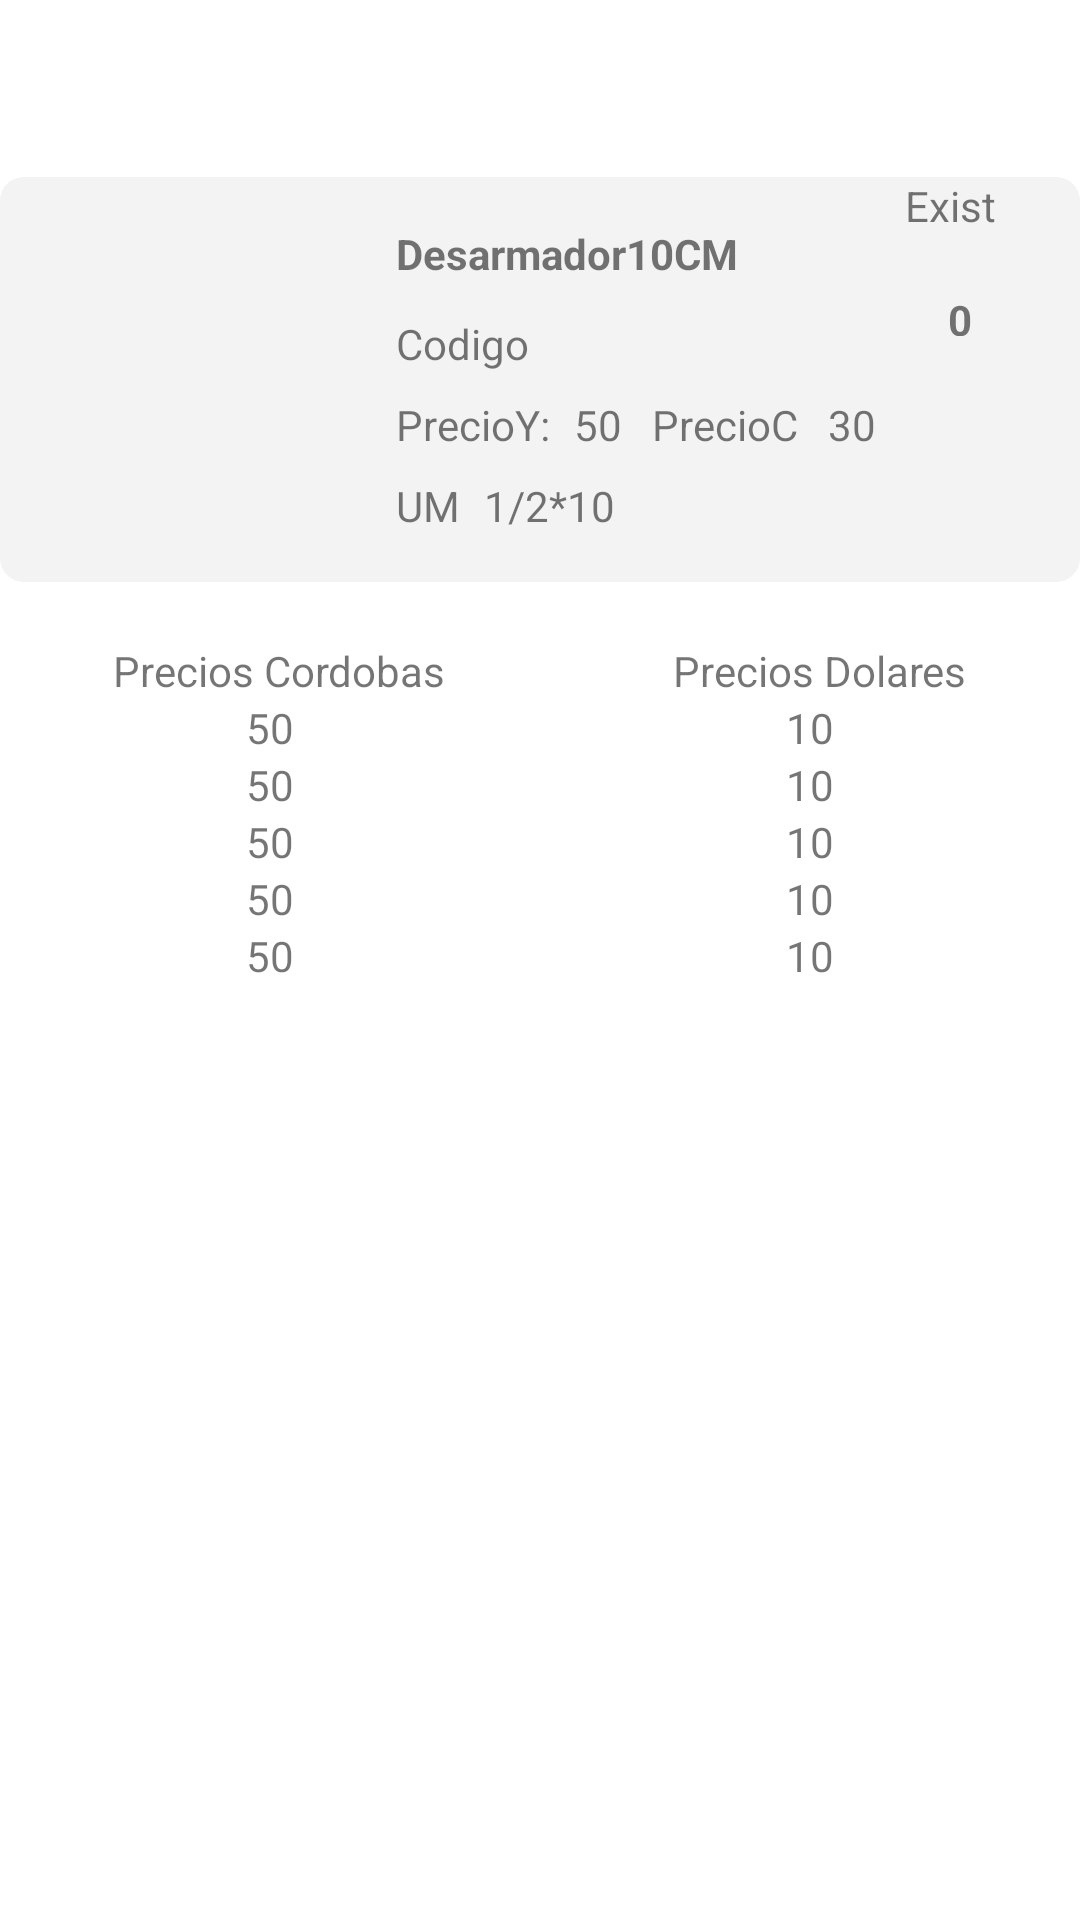

Here is an Android app screen rendered from its layout file. Give the layout XML and the strings, colors and styles it references.
<!-- AndroidManifest.xml: application theme Theme.App_Inventario_Ferreteria -->
<!-- res/layout/activity_main_detalle_producto.xml -->
<?xml version="1.0" encoding="utf-8"?>
<androidx.constraintlayout.widget.ConstraintLayout xmlns:android="http://schemas.android.com/apk/res/android"
    xmlns:app="http://schemas.android.com/apk/res-auto"
    xmlns:tools="http://schemas.android.com/tools"
    android:layout_width="match_parent"
    android:layout_height="match_parent"
    tools:context=".MainDetalleProducto">

    <ImageView
        android:id="@+id/ImagenContainer2"
        android:layout_width="0dp"
        android:layout_height="135dp"
        android:background="@drawable/container_bg"
        android:transitionName="ContainerTM"
        app:layout_constraintBottom_toBottomOf="parent"
        app:layout_constraintEnd_toEndOf="parent"
        app:layout_constraintHorizontal_bias="0.0"
        app:layout_constraintStart_toStartOf="parent"
        app:layout_constraintTop_toTopOf="parent"
        app:layout_constraintVertical_bias="0.117" />

    <ImageView
        android:transitionName="ProductoImagenTM"
        android:id="@+id/ImagenProducto"
        android:layout_width="100dp"
        android:layout_height="150dp"
        android:layout_marginStart="16dp"
        android:layout_marginTop="8dp"
        android:layout_marginBottom="8dp"
        app:layout_constraintBottom_toBottomOf="parent"
        app:layout_constraintStart_toStartOf="parent"
        app:layout_constraintTop_toTopOf="parent"
        app:layout_constraintVertical_bias="0.053"
        app:srcCompat="@drawable/logo" />

    <TextView
        android:transitionName="NombreTM"
        android:id="@+id/NombreProducto"
        android:layout_width="118dp"
        android:layout_height="22dp"
        android:layout_marginStart="16dp"
        android:layout_marginTop="16dp"
        android:text="Desarmador10CM"
        android:textStyle="bold"
        app:layout_constraintStart_toEndOf="@+id/ImagenProducto"
        app:layout_constraintTop_toTopOf="@+id/ImagenContainer2" />

    <TextView
        android:transitionName="codigoTM"
        android:id="@+id/CodigoProducto"
        android:layout_width="wrap_content"
        android:layout_height="wrap_content"
        android:layout_marginStart="16dp"
        android:layout_marginTop="8dp"
        android:text="Codigo"
        app:layout_constraintStart_toEndOf="@+id/ImagenProducto"
        app:layout_constraintTop_toBottomOf="@+id/NombreProducto" />

    <TextView
        android:id="@+id/Existencia"
        android:layout_width="16dp"
        android:layout_height="15dp"
        android:layout_marginEnd="28dp"
        android:text="0"
        android:textStyle="bold"
        android:transitionName="ExistenciaTM"
        app:layout_constraintBottom_toBottomOf="@+id/ImagenContainer2"
        app:layout_constraintEnd_toEndOf="parent"
        app:layout_constraintTop_toTopOf="@+id/ImagenContainer2"
        app:layout_constraintVertical_bias="0.316" />

    <TextView
        android:transitionName=""
        android:id="@+id/textView6"
        android:layout_width="wrap_content"
        android:layout_height="wrap_content"
        android:layout_marginStart="16dp"
        android:layout_marginTop="8dp"
        android:text="PrecioY:"
        app:layout_constraintStart_toEndOf="@+id/ImagenProducto"
        app:layout_constraintTop_toBottomOf="@+id/CodigoProducto" />

    <TextView
        android:transitionName="precioYTM"
        android:id="@+id/PrecioY"
        android:layout_width="wrap_content"
        android:layout_height="wrap_content"
        android:layout_marginStart="8dp"
        android:text="50"
        app:layout_constraintBottom_toBottomOf="@+id/textView6"
        app:layout_constraintStart_toEndOf="@+id/textView6"
        app:layout_constraintTop_toTopOf="@+id/textView6" />

    <TextView
        android:id="@+id/textView7"
        android:layout_width="wrap_content"
        android:layout_height="wrap_content"
        android:layout_marginStart="16dp"
        android:layout_marginTop="8dp"
        android:text="UM"
        app:layout_constraintStart_toEndOf="@+id/ImagenProducto"
        app:layout_constraintTop_toBottomOf="@+id/textView6" />

    <TextView
        android:transitionName="UnidadMedidaTM"
        android:id="@+id/UnidadMedida"
        android:layout_width="wrap_content"
        android:layout_height="wrap_content"
        android:layout_marginStart="8dp"
        android:text="1/2*10"
        app:layout_constraintBottom_toBottomOf="@+id/textView7"
        app:layout_constraintStart_toEndOf="@+id/textView7"
        app:layout_constraintTop_toTopOf="@+id/textView7" />

    <LinearLayout
        android:id="@+id/linearLayout"
        android:layout_width="match_parent"
        android:layout_height="wrap_content"
        android:layout_marginTop="20dp"
        android:orientation="vertical"
        app:layout_constraintTop_toBottomOf="@+id/ImagenContainer2">

        <LinearLayout
            android:layout_width="match_parent"
            android:layout_height="wrap_content"
            android:orientation="horizontal"
            tools:layout_editor_absoluteY="216dp">

            <TextView
                android:id="@+id/textView"
                android:layout_width="wrap_content"
                android:layout_height="wrap_content"
                android:layout_weight="1"
                android:gravity="center"
                android:text="Precios Cordobas" />

            <TextView
                android:id="@+id/textView2"
                android:layout_width="wrap_content"
                android:layout_height="wrap_content"
                android:layout_weight="1"
                android:gravity="center"
                android:text="Precios Dolares" />


        </LinearLayout>

        <LinearLayout
            android:layout_width="match_parent"
            android:layout_height="wrap_content"
            android:orientation="horizontal"
            tools:layout_editor_absoluteY="216dp">

            <TextView
                android:id="@+id/precioC1"
                android:layout_width="wrap_content"
                android:layout_height="wrap_content"
                android:layout_weight="1"
                android:gravity="center"
                android:text="50" />

            <TextView
                android:id="@+id/precioD1"
                android:layout_width="wrap_content"
                android:layout_height="wrap_content"
                android:layout_weight="1"
                android:gravity="center"
                android:text="10" />


        </LinearLayout>

        <LinearLayout
            android:layout_width="match_parent"
            android:layout_height="wrap_content"
            android:orientation="horizontal"
            tools:layout_editor_absoluteY="216dp">

            <TextView
                android:id="@+id/precioC2"
                android:layout_width="wrap_content"
                android:layout_height="wrap_content"
                android:layout_weight="1"
                android:gravity="center"
                android:text="50" />

            <TextView
                android:id="@+id/precioD2"
                android:layout_width="wrap_content"
                android:layout_height="wrap_content"
                android:layout_weight="1"
                android:gravity="center"
                android:text="10" />


        </LinearLayout>

        <LinearLayout
            android:layout_width="match_parent"
            android:layout_height="wrap_content"
            android:orientation="horizontal"
            tools:layout_editor_absoluteY="216dp">

            <TextView
                android:id="@+id/precioC3"
                android:layout_width="wrap_content"
                android:layout_height="wrap_content"
                android:layout_weight="1"
                android:gravity="center"
                android:text="50" />

            <TextView
                android:id="@+id/precioD3"
                android:layout_width="wrap_content"
                android:layout_height="wrap_content"
                android:layout_weight="1"
                android:gravity="center"
                android:text="10" />


        </LinearLayout>

        <LinearLayout
            android:layout_width="match_parent"
            android:layout_height="wrap_content"
            android:orientation="horizontal"
            tools:layout_editor_absoluteY="216dp">

            <TextView
                android:id="@+id/precioC4"
                android:layout_width="wrap_content"
                android:layout_height="wrap_content"
                android:layout_weight="1"
                android:gravity="center"
                android:text="50" />

            <TextView
                android:id="@+id/precioD4"
                android:layout_width="wrap_content"
                android:layout_height="wrap_content"
                android:layout_weight="1"
                android:gravity="center"
                android:text="10" />


        </LinearLayout>

        <LinearLayout
            android:layout_width="match_parent"
            android:layout_height="wrap_content"
            android:orientation="horizontal"
            tools:layout_editor_absoluteY="216dp">

            <TextView
                android:id="@+id/precioC5"
                android:layout_width="wrap_content"
                android:layout_height="wrap_content"
                android:layout_weight="1"
                android:gravity="center"
                android:text="50" />

            <TextView
                android:id="@+id/precioD5"
                android:layout_width="wrap_content"
                android:layout_height="wrap_content"
                android:layout_weight="1"
                android:gravity="center"
                android:text="10" />


        </LinearLayout>
    </LinearLayout>

    <TextView
        android:id="@+id/textView4"
        android:layout_width="wrap_content"
        android:layout_height="wrap_content"
        android:layout_marginStart="10dp"
        android:text="PrecioC"
        app:layout_constraintBottom_toBottomOf="@+id/PrecioY"
        app:layout_constraintStart_toEndOf="@+id/PrecioY"
        app:layout_constraintTop_toTopOf="@+id/PrecioY" />

    <TextView
        android:transitionName="PrecioCTM"
        android:id="@+id/Preciocompra"
        android:layout_width="wrap_content"
        android:layout_height="wrap_content"
        android:layout_marginStart="10dp"
        android:text="30"
        app:layout_constraintBottom_toBottomOf="@+id/textView4"
        app:layout_constraintStart_toEndOf="@+id/textView4"
        app:layout_constraintTop_toTopOf="@+id/textView4" />

    <TextView
        android:id="@+id/textView9"
        android:layout_width="wrap_content"
        android:layout_height="wrap_content"
        android:layout_marginBottom="28dp"
        android:text="Exist"
        app:layout_constraintBottom_toTopOf="@+id/Existencia"
        app:layout_constraintEnd_toEndOf="@+id/Existencia"
        app:layout_constraintHorizontal_bias="1.0"
        app:layout_constraintStart_toStartOf="@+id/Existencia"
        app:layout_constraintTop_toTopOf="@+id/ImagenContainer2"
        app:layout_constraintVertical_bias="0.0" />

</androidx.constraintlayout.widget.ConstraintLayout>
<!-- resources referenced by this layout -->
<resources>
  <!-- drawable container_bg (drawable) -->
  <?xml version="1.0" encoding="utf-8"?>
  <shape xmlns:android="http://schemas.android.com/apk/res/android">
  <solid android:color="@color/ligh_medium_grey"/>
      <corners android:radius="8dp"/>
  </shape>
  <style name="Theme.App_Inventario_Ferreteria" parent="Theme.MaterialComponents.DayNight.DarkActionBar">
          
          <item name="colorPrimary">@color/purple_500</item>
          <item name="colorPrimaryVariant">@color/purple_700</item>
          <item name="colorOnPrimary">@color/white</item>
          
          <item name="colorSecondary">@color/teal_200</item>
          <item name="colorSecondaryVariant">@color/teal_700</item>
          <item name="colorOnSecondary">@color/black</item>
          
          <item name="android:statusBarColor" tools:targetApi="l">?attr/colorPrimaryVariant</item>
          
      </style>
  <color name="ligh_medium_grey">#f3f3f3</color>
  <color name="purple_500">#FF6200EE</color>
  <color name="purple_700">#FF3700B3</color>
  <color name="white">#FFFFFFFF</color>
  <color name="teal_200">#FF03DAC5</color>
  <color name="teal_700">#FF018786</color>
  <color name="black">#FF000000</color>
</resources>
